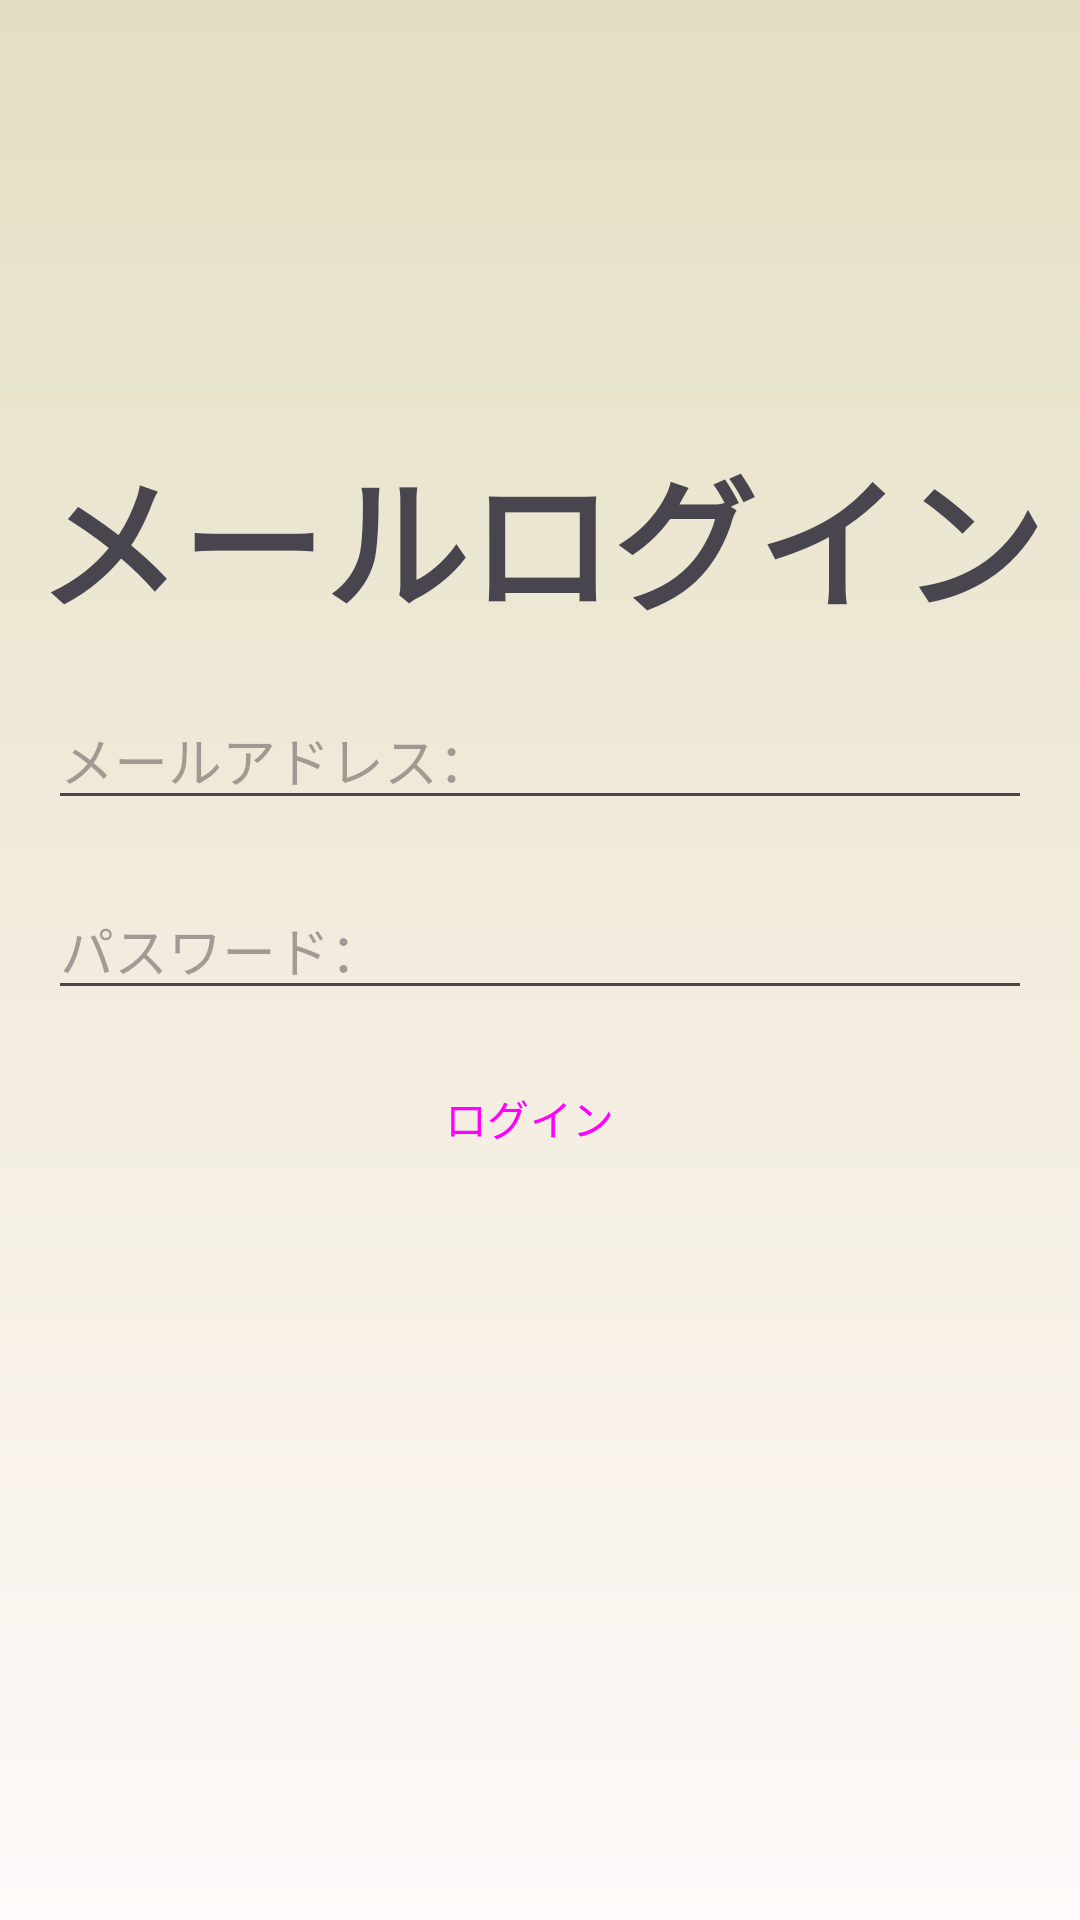

Here is an Android app screen rendered from its layout file. Give the layout XML and the strings, colors and styles it references.
<!-- AndroidManifest.xml: application theme Theme.Incense -->
<!-- res/layout/activity_email_login.xml -->
<?xml version="1.0" encoding="utf-8"?>
<androidx.constraintlayout.widget.ConstraintLayout
    xmlns:android="http://schemas.android.com/apk/res/android"
    xmlns:app="http://schemas.android.com/apk/res-auto"
    xmlns:tools="http://schemas.android.com/tools"
    android:id="@+id/main"
    android:layout_width="match_parent"
    android:layout_height="match_parent"
    android:paddingTop="30dp"
    android:background="@drawable/background_gradient"
    tools:context=".NewAccount">

    <ImageView
        android:id="@+id/icon"
        android:layout_width="match_parent"
        android:layout_height="98dp"
        android:scaleType="centerCrop"
        app:srcCompat="@drawable/icon"
        app:layout_constraintTop_toTopOf="parent"
        app:layout_constraintStart_toStartOf="parent"
        app:layout_constraintEnd_toEndOf="parent"/>

    <TextView
        android:id="@+id/tvTitle"
        android:layout_width="wrap_content"
        android:layout_height="wrap_content"
        android:text="メールログイン"
        android:textSize="48sp"
        android:textStyle="bold"
        app:layout_constraintTop_toBottomOf="@id/icon"
        app:layout_constraintStart_toStartOf="parent"
        app:layout_constraintEnd_toEndOf="parent"
        android:layout_marginTop="16dp"/>

    <EditText
        android:id="@+id/edtEmail"
        android:layout_width="0dp"
        android:layout_height="wrap_content"
        android:layout_marginTop="16dp"
        android:hint="メールアドレス："
        android:inputType="textEmailAddress"
        app:layout_constraintTop_toBottomOf="@id/tvTitle"
        app:layout_constraintStart_toStartOf="parent"
        app:layout_constraintEnd_toEndOf="parent"
        android:layout_marginStart="16dp"
        android:layout_marginEnd="16dp"/>

    <EditText
        android:id="@+id/edtPassword"
        android:layout_width="0dp"
        android:layout_height="wrap_content"
        android:layout_marginTop="20dp"
        android:hint="パスワード："
        android:inputType="textPassword"
        app:layout_constraintTop_toBottomOf="@id/edtEmail"
        app:layout_constraintStart_toStartOf="parent"
        app:layout_constraintEnd_toEndOf="parent"
        android:layout_marginStart="16dp"
        android:layout_marginEnd="16dp"/>

    <Button
        style="@style/Widget.Material3.Button.ElevatedButton.Icon"
        app:icon="@drawable/logout"
        android:id="@+id/btnRegister"
        android:layout_width="wrap_content"
        android:layout_height="wrap_content"
        android:layout_marginTop="12dp"
        android:text="ログイン"
        app:layout_constraintEnd_toEndOf="parent"
        app:layout_constraintHorizontal_bias="0.501"
        app:layout_constraintStart_toStartOf="parent"
        app:layout_constraintTop_toBottomOf="@id/edtPassword" />

</androidx.constraintlayout.widget.ConstraintLayout>
<!-- resources referenced by this layout -->
<resources>
  <!-- drawable background_gradient (drawable) -->
  <shape xmlns:android="http://schemas.android.com/apk/res/android">
      <gradient
          android:startColor="#E4DFC2"
          android:endColor="#FFF9F9"
          android:angle="270"
          android:type="linear" />
  </shape>
  <!-- drawable logout: png bitmap (drawable, 1425 bytes) -->
  <style name="Theme.Incense" parent="Base.Theme.Incense" />
  <style name="Base.Theme.Incense" parent="Theme.Material3.DayNight.NoActionBar">
          
          
      </style>
</resources>
